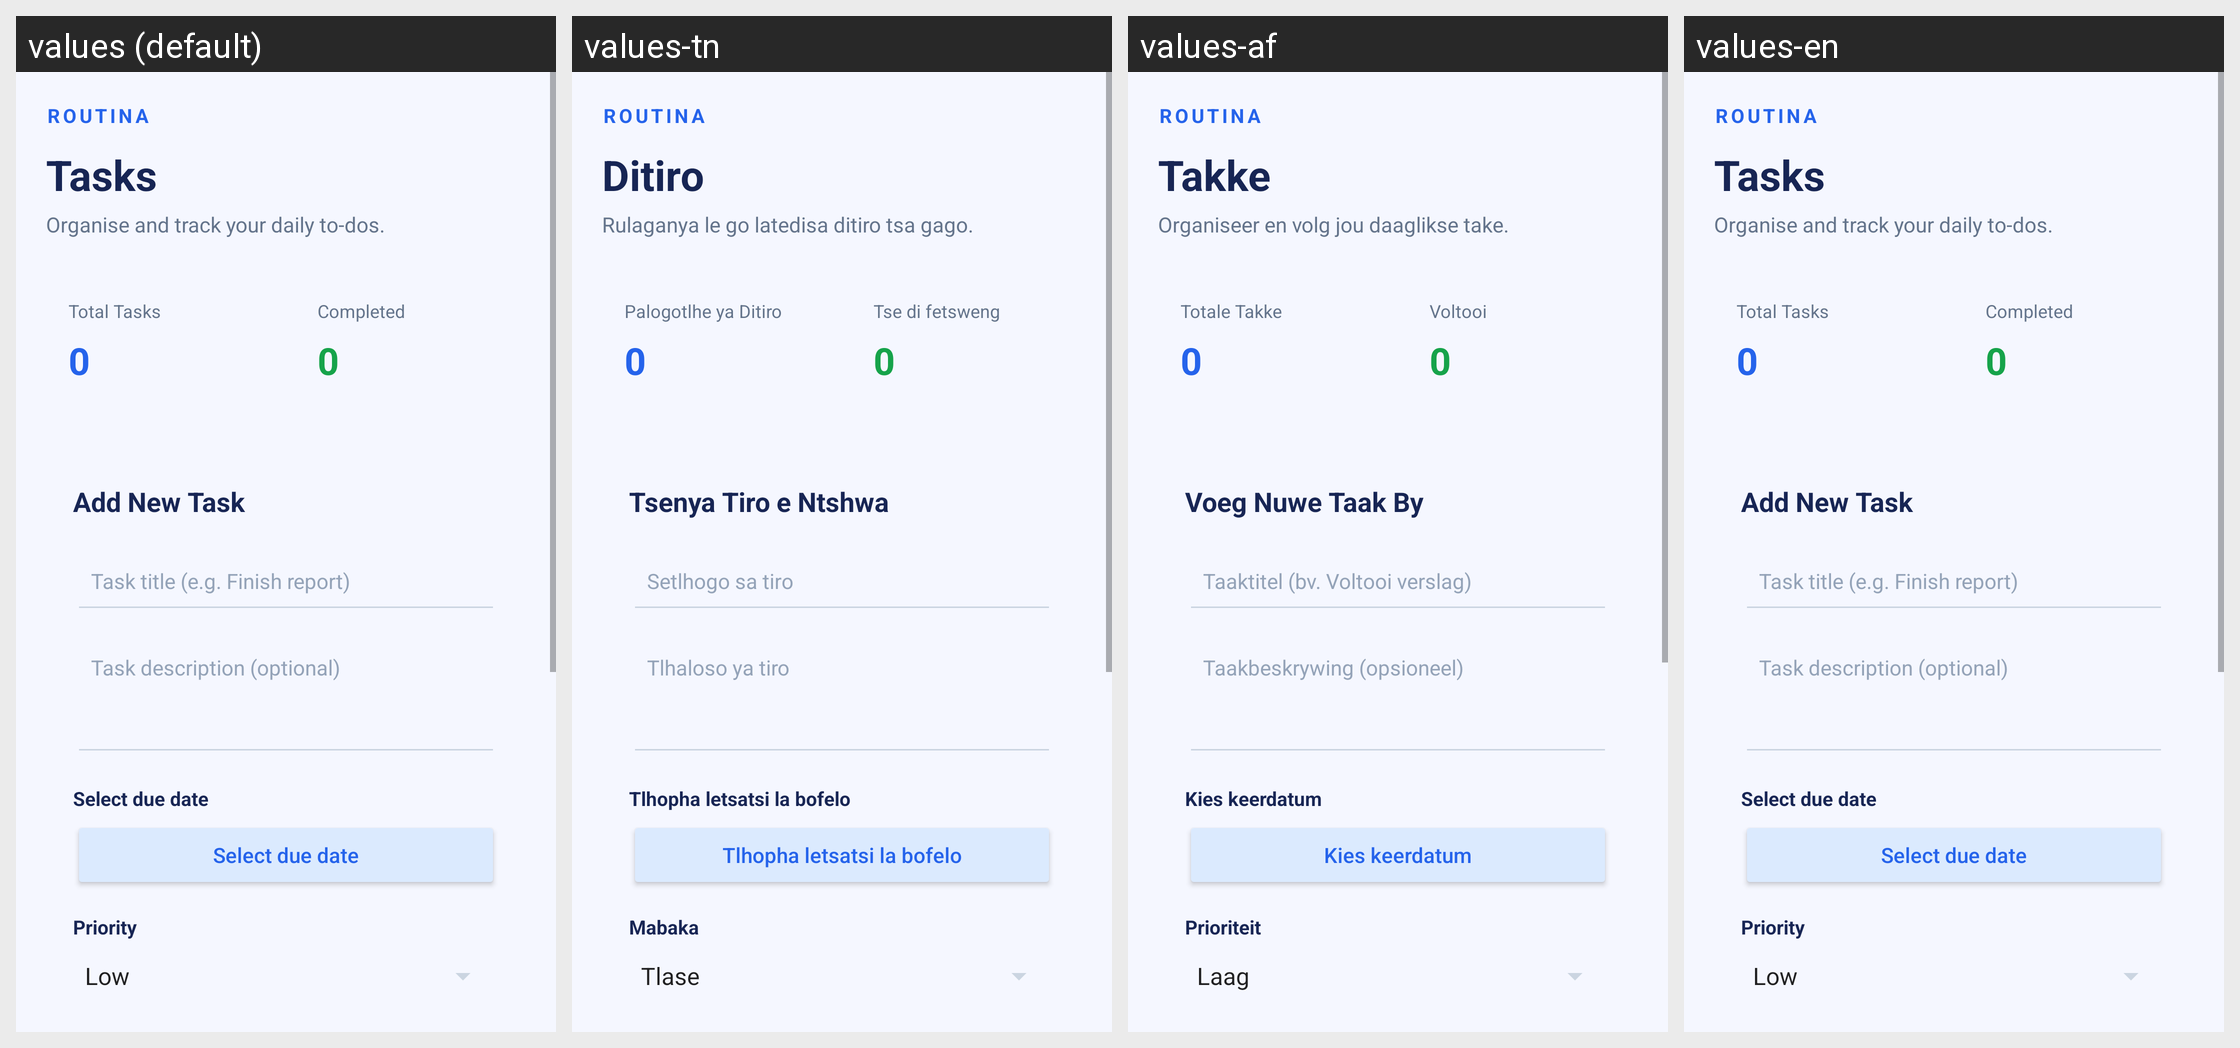

Translations of the strings shown on this Android screen, per locale in the grid:
Android screen res/layout/activity_tasks.xml rendered under 4 locales, left to right: values (default), values-tn, values-af, values-en. Device: Nexus 5 (rendered at 1080×1920; each locale shown at half size, 540×960, under a caption strip naming it); theme Theme.Routina.
Strings drawn on this screen, with the default value and each locale's value (text and hints the layout hard-codes, and strings that could not be matched under every locale, appear in the picture but are not listed):

app_header
  values: ROUTINA
  values-tn: ROUTINA
  values-af: ROUTINA
  values-en: ROUTINA

tasks
  values: Tasks
  values-tn: Ditiro
  values-af: Takke
  values-en: Tasks

tasks_subtitle
  values: Organise and track your daily to-dos.
  values-tn: Rulaganya le go latedisa ditiro tsa gago.
  values-af: Organiseer en volg jou daaglikse take.
  values-en: Organise and track your daily to-dos.

total_tasks
  values: Total Tasks
  values-tn: Palogotlhe ya Ditiro
  values-af: Totale Takke
  values-en: Total Tasks

completed_tasks
  values: Completed
  values-tn: Tse di fetsweng
  values-af: Voltooi
  values-en: Completed

add_new_task
  values: Add New Task
  values-tn: Tsenya Tiro e Ntshwa
  values-af: Voeg Nuwe Taak By
  values-en: Add New Task

task_title_hint
  values: Task title (e.g. Finish report)
  values-tn: Setlhogo sa tiro
  values-af: Taaktitel (bv. Voltooi verslag)
  values-en: Task title (e.g. Finish report)

task_desc_hint
  values: Task description (optional)
  values-tn: Tlhaloso ya tiro
  values-af: Taakbeskrywing (opsioneel)
  values-en: Task description (optional)

select_due_date
  values: Select due date
  values-tn: Tlhopha letsatsi la bofelo
  values-af: Kies keerdatum
  values-en: Select due date

priority
  values: Priority
  values-tn: Mabaka
  values-af: Prioriteit
  values-en: Priority
